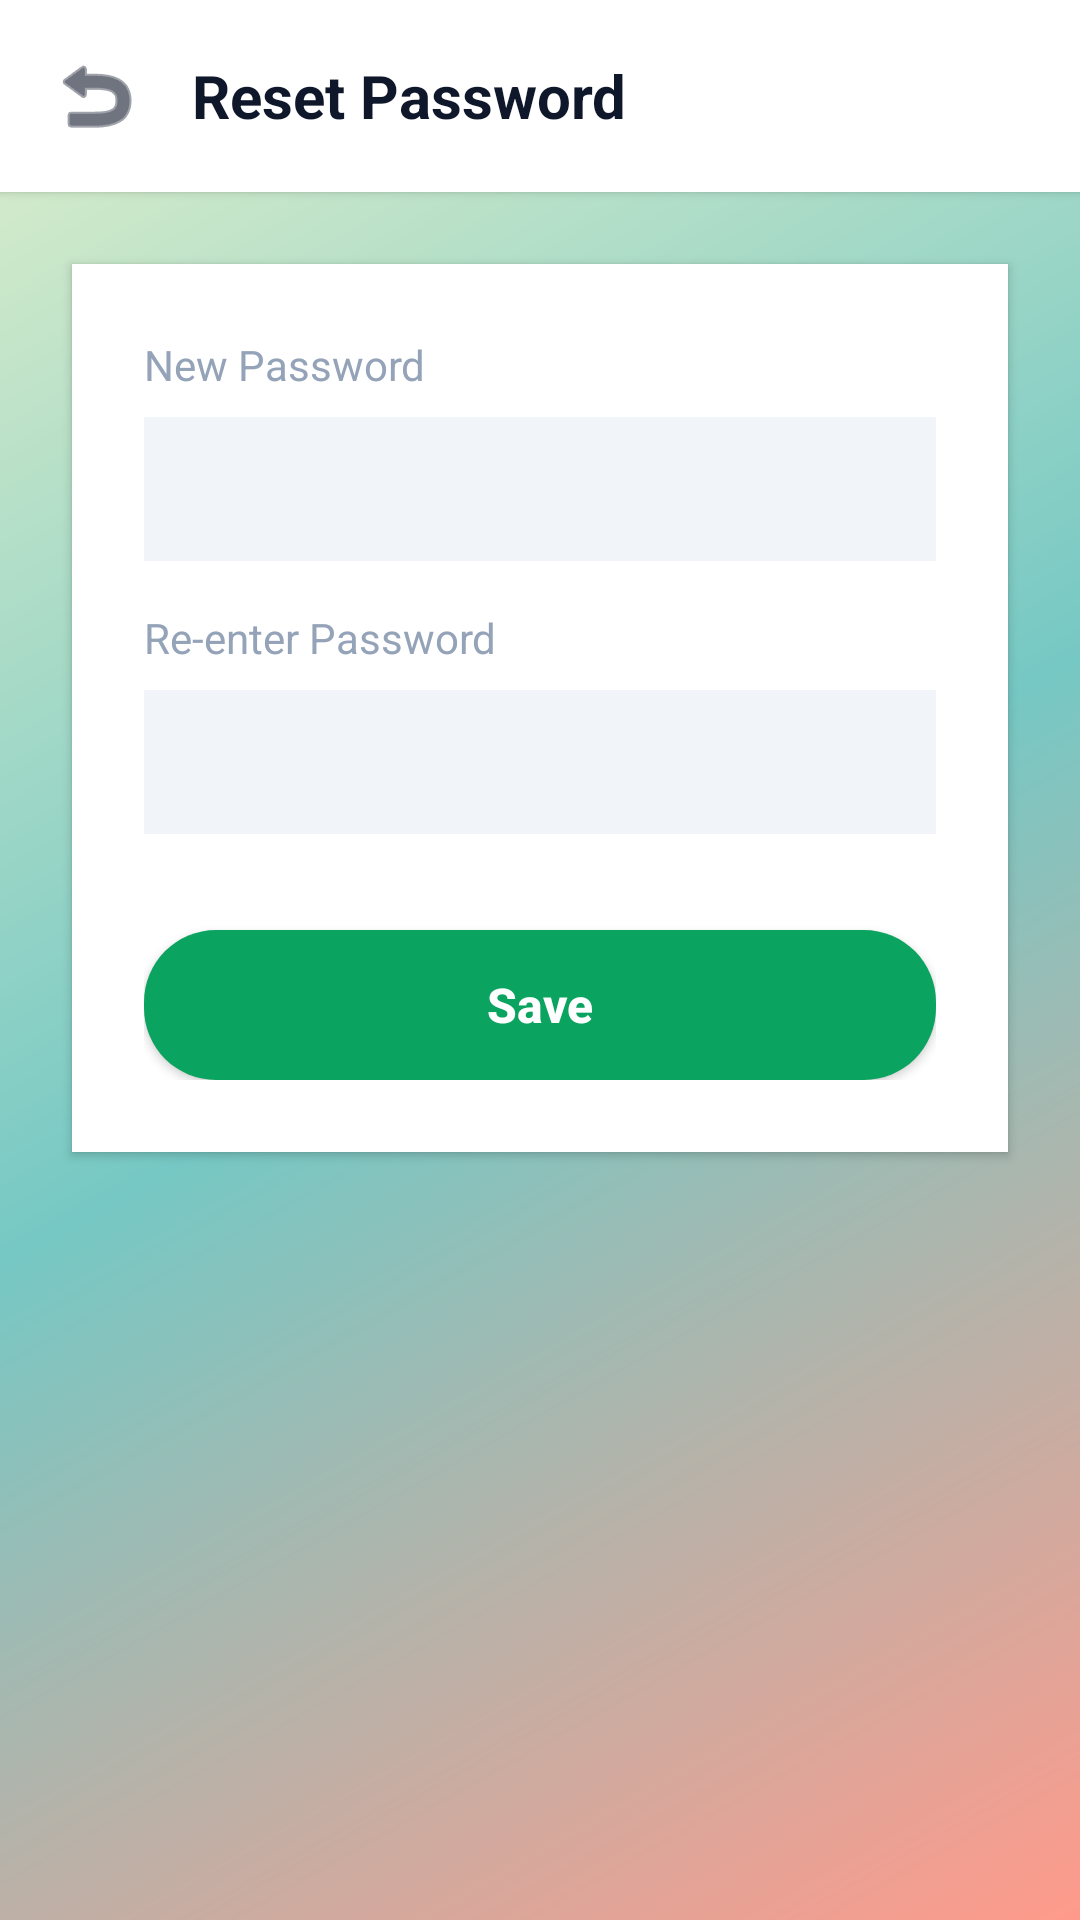

This screen was rendered from an Android layout file. Write that file and the resources it references.
<!-- AndroidManifest.xml: application theme Theme.CivicBin -->
<!-- res/layout/activity_org_reset_password.xml -->
<?xml version="1.0" encoding="utf-8"?>
<LinearLayout xmlns:android="http://schemas.android.com/apk/res/android"
    xmlns:app="http://schemas.android.com/apk/res-auto"
    android:layout_width="match_parent"
    android:layout_height="match_parent"
    android:background="@android:color/transparent"
    android:orientation="vertical">

    <LinearLayout
        android:layout_width="match_parent"
        android:layout_height="wrap_content"
        android:background="#FFFFFF"
        android:elevation="2dp"
        android:orientation="horizontal"
        android:padding="16dp">
        <ImageView
            android:id="@+id/btnBack"
            android:layout_width="32dp"
            android:layout_height="32dp"
            android:src="@android:drawable/ic_menu_revert"
            android:tint="#0f172a" />
        <TextView
            android:layout_width="wrap_content"
            android:layout_height="wrap_content"
            android:layout_gravity="center_vertical"
            android:layout_marginStart="16dp"
            android:text="Reset Password"
            android:textColor="#0f172a"
            android:textSize="20sp"
            android:textStyle="bold" />
    </LinearLayout>

    <LinearLayout
        android:layout_width="match_parent"
        android:layout_height="wrap_content"
        android:layout_margin="24dp"
        android:background="#FFFFFF"
        android:elevation="2dp"
        android:orientation="vertical"
        android:padding="24dp">
        
        <TextView
            android:layout_width="wrap_content"
            android:layout_height="wrap_content"
            android:layout_marginBottom="8dp"
            android:text="New Password"
            android:textColor="#94a3b8"
            android:textSize="14sp" />
        <EditText
            android:id="@+id/etNewPassword"
            android:layout_width="match_parent"
            android:layout_height="48dp"
            android:background="#f1f5f9"
            android:inputType="textPassword"
            android:padding="12dp"
            android:textColor="#0f172a" />

        <TextView
            android:layout_width="wrap_content"
            android:layout_height="wrap_content"
            android:layout_marginTop="16dp"
            android:layout_marginBottom="8dp"
            android:text="Re-enter Password"
            android:textColor="#94a3b8"
            android:textSize="14sp" />
        <EditText
            android:id="@+id/etReEnterPassword"
            android:layout_width="match_parent"
            android:layout_height="48dp"
            android:background="#f1f5f9"
            android:inputType="textPassword"
            android:padding="12dp"
            android:textColor="#0f172a" />

        <Button
            android:id="@+id/btnSave"
            android:layout_width="match_parent"
            android:layout_height="50dp"
            android:layout_marginTop="32dp"
            android:background="@drawable/bg_rounded_button" 
            android:text="Save"
            android:textAllCaps="false"
            android:textColor="#FFFFFF"
            android:textSize="16sp"
            android:textStyle="bold" />
    </LinearLayout>
</LinearLayout>
<!-- resources referenced by this layout -->
<resources>
  <!-- drawable bg_rounded_button (drawable) -->
  <?xml version="1.0" encoding="utf-8"?>
  <shape xmlns:android="http://schemas.android.com/apk/res/android"
      android:shape="rectangle">
      <solid android:color="#0ba360" />
      <corners android:radius="24dp" />
  </shape>
  <style name="Theme.CivicBin" parent="Theme.AppCompat.Light.NoActionBar">
          <item name="colorPrimary">#0ba360</item>
          <item name="colorPrimaryDark">#0a7348</item>
          <item name="colorAccent">#ffffff</item>
          <item name="android:windowBackground">@drawable/bg_gradient</item>
      </style>
  <!-- drawable bg_gradient (drawable) -->
  <?xml version="1.0" encoding="utf-8"?>
  <shape xmlns:android="http://schemas.android.com/apk/res/android"
      android:shape="rectangle">
      <gradient
          android:angle="135"
          android:startColor="#ff9a8b"
          android:centerColor="#76c8c4"
          android:endColor="#e2f0cb"
          android:type="linear" />
  </shape>
</resources>
